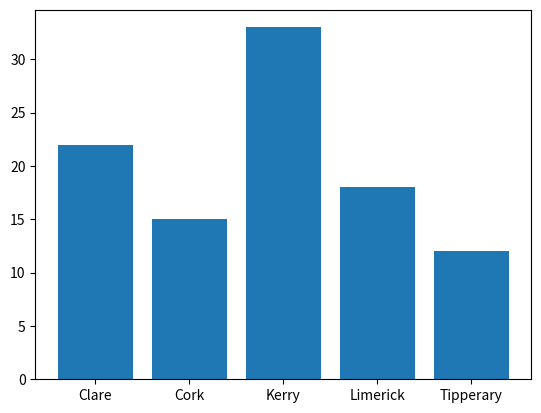

Recreate this plot in Python.
# county.py
# pie plot testing
# Author: Rahul Parvesh Dewan

import numpy as np
import matplotlib.pyplot as plt

possiblecounties = ["Cork", "Kerry", "Limerick", "Tipperary", "Clare"]
counties = np.random.choice(possiblecounties ,p=[0.1, 0.3, 0.2, 0.12, 0.28 ], size=(100))

unique, counts = np.unique(counties, return_counts=True)

#plt.pie(counts, labels=unique)

plt.bar(unique, counts)
plt.show()
